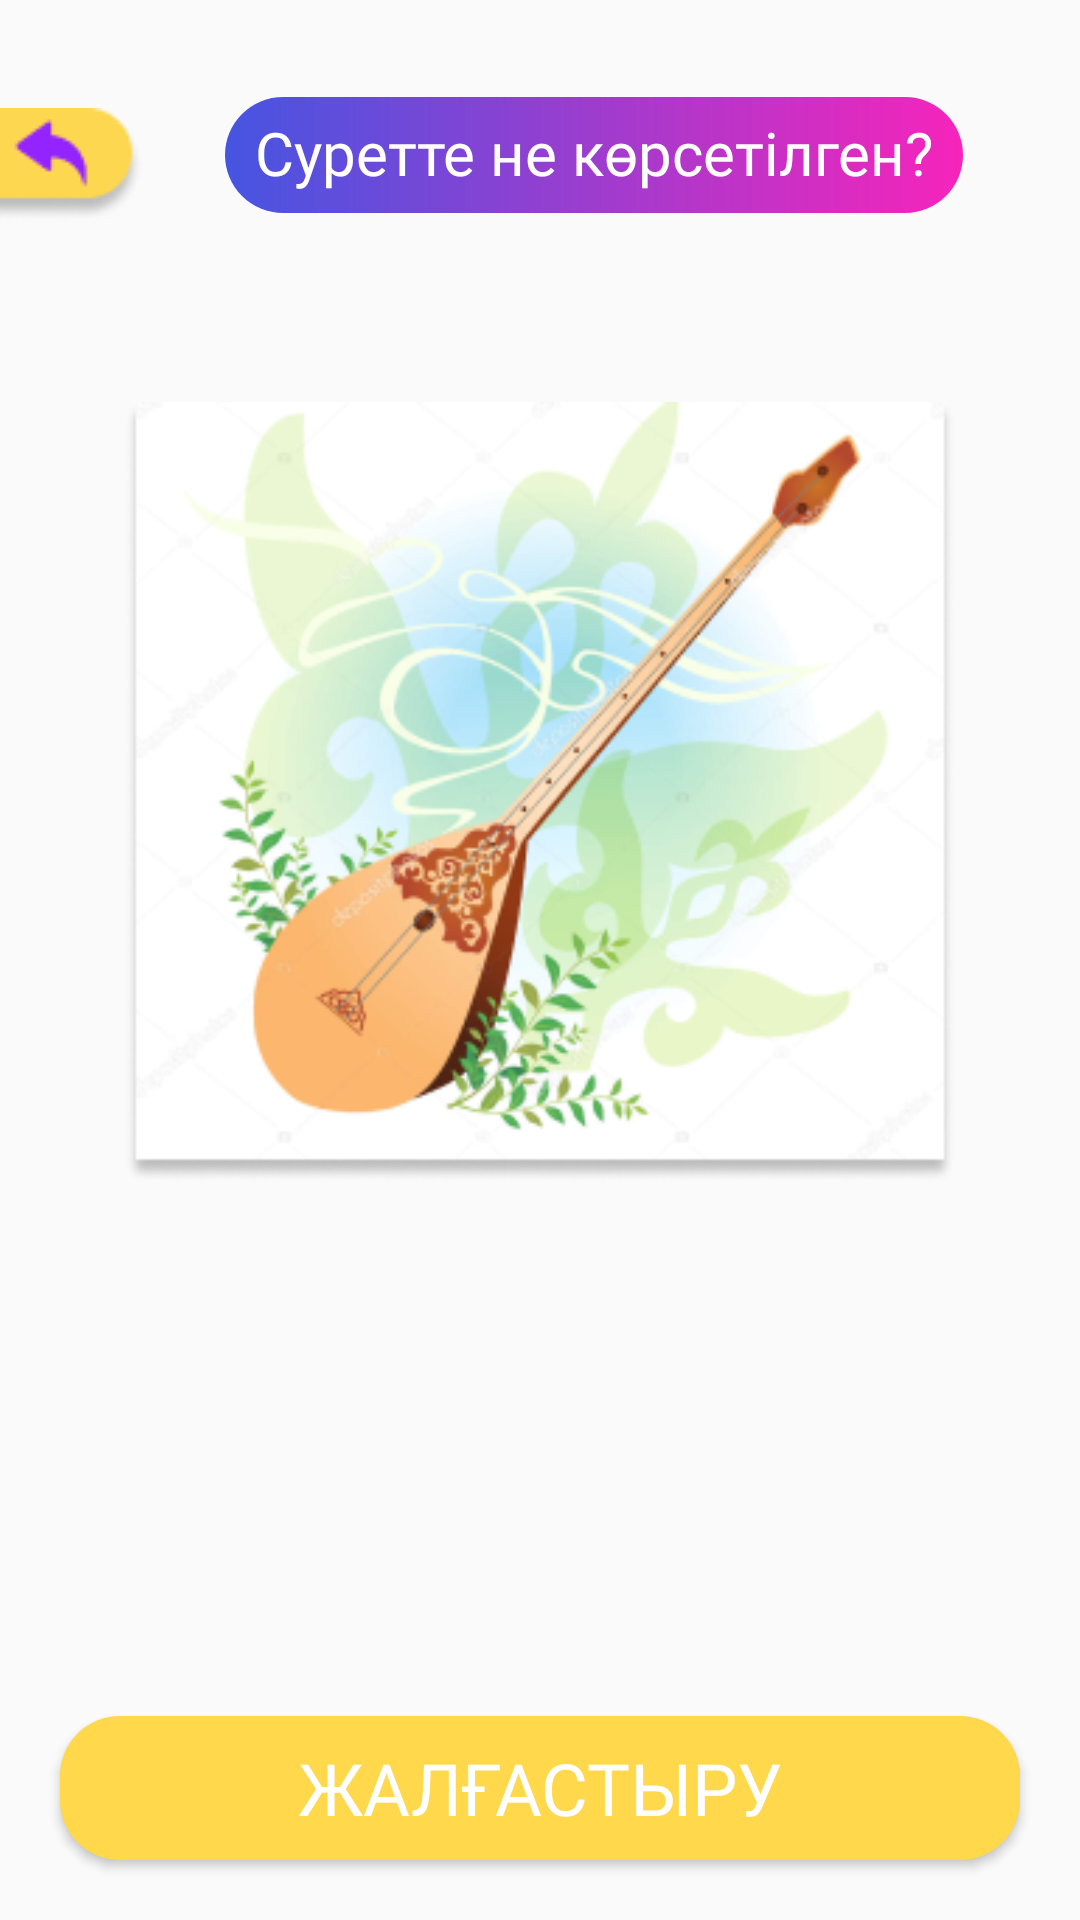

Layout XML and referenced resources for this Android screen:
<!-- AndroidManifest.xml: application theme Theme.Balaqai -->
<!-- res/layout/activity_what_is_in_img.xml -->
<?xml version="1.0" encoding="utf-8"?>
<RelativeLayout xmlns:android="http://schemas.android.com/apk/res/android"
    xmlns:app="http://schemas.android.com/apk/res-auto"
    xmlns:tools="http://schemas.android.com/tools"
    android:layout_width="match_parent"
    android:layout_height="match_parent"
    android:orientation="vertical"
    android:layout_gravity="center_horizontal"
    tools:context=".game.WhatIsInImgActivity">

    <ImageView
        android:id="@+id/btnBack"
        android:layout_width="wrap_content"
        android:layout_height="wrap_content"
        android:layout_marginTop="36dp"
        android:src="@drawable/back" />

    <TextView
        android:id="@+id/textView4"
        android:layout_width="wrap_content"
        android:layout_height="wrap_content"
        android:layout_alignTop="@+id/btnBack"
        android:layout_alignBottom="@+id/btnBack"
        android:layout_marginStart="27dp"
        android:layout_marginTop="-4dp"
        android:layout_marginBottom="3dp"
        android:layout_toEndOf="@+id/btnBack"
        android:background="@drawable/round_back_tv"
        android:fontFamily="@font/nunito_sans_bold"
        android:paddingLeft="10dp"
        android:paddingTop="5dp"
        android:paddingRight="10dp"
        android:paddingBottom="5dp"
        android:text="Суретте не көрсетілген?"
        android:textColor="@color/white"
        android:textSize="20sp" />

    <LinearLayout
        android:id="@+id/linearLayout4"
        android:layout_width="match_parent"
        android:layout_height="wrap_content"
        android:gravity="center_horizontal"
        android:layout_below="@id/textView4"
        android:orientation="vertical"
        android:layout_above="@id/btnSubmit">


        <ImageView
            android:id="@+id/imLogo"
            android:layout_width="280dp"
            android:layout_height="260dp"
            android:layout_marginTop="60dp"
            android:src="@drawable/dombira" />

        <GridView
            android:id="@+id/gridViewAnswer"
            android:layout_marginTop="10dp"
            android:layout_marginBottom="10dp"
            android:layout_marginLeft="30dp"
            android:layout_marginRight="30dp"
            android:layout_width="match_parent"
            android:layout_height="wrap_content"
            android:gravity="center"
            android:horizontalSpacing="4dp"
            android:numColumns="auto_fit"
            android:columnWidth="50dp"
            android:padding="4dp"
            android:scrollbars="none"
            android:stretchMode="columnWidth"
            android:verticalSpacing="4dp" />

        <GridView
            android:id="@+id/gridViewSuggest"
            android:layout_width="match_parent"
            android:layout_height="wrap_content"
            android:layout_marginLeft="20dp"
            android:layout_marginRight="20dp"
            android:gravity="center"
            android:columnWidth="46dp"
            android:horizontalSpacing="4dp"
            android:numColumns="auto_fit"
            android:padding="4dp"
            android:scrollbars="none"
            android:stretchMode="columnWidth"
            android:verticalSpacing="4dp" />
    </LinearLayout>

    <Button
        android:id="@+id/btnSubmit"
        android:layout_width="match_parent"
        android:layout_height="wrap_content"
        android:layout_alignParentBottom="true"
        android:layout_marginStart="20dp"
        android:layout_marginTop="20dp"
        android:layout_marginEnd="20dp"
        android:layout_marginBottom="20dp"
        android:background="@drawable/btn_continue_game"
        android:fontFamily="@font/nunito_sans_bold"
        android:text="@string/continue_btn"
        android:textColor="@color/white"
        android:textSize="24sp" />

</RelativeLayout>
<!-- resources referenced by this layout -->
<resources>
  <color name="white">#FFFFFFFF</color>
  <!-- drawable back: png bitmap (drawable, 1728 bytes) -->
  <!-- drawable btn_continue_game (drawable) -->
  <?xml version="1.0" encoding="utf-8"?>
  <shape xmlns:android="http://schemas.android.com/apk/res/android"
      android:shape="rectangle">
  
      <solid android:color="#FFD84C"/>
      <corners android:radius="20dp"/>
  </shape>
  <!-- drawable dombira: png bitmap (drawable, 85453 bytes) -->
  <!-- drawable round_back_tv (drawable) -->
  <?xml version="1.0" encoding="utf-8"?>
  <shape xmlns:android="http://schemas.android.com/apk/res/android"
      android:shape="rectangle">
      <gradient
          android:angle="0"
          android:startColor="#4555E1"
          android:endColor="#F624BB"/>
      <corners android:radius="20dp"/>
  
  </shape>
  <string name="continue_btn">Жалғастыру</string>
  <style name="Theme.Balaqai" parent="Theme.AppCompat.DayNight.NoActionBar">
          
          <item name="colorPrimary">#4555E1</item>
          <item name="colorPrimaryVariant">@color/purple_700</item>
          <item name="colorOnPrimary">@color/white</item>
          
          <item name="colorSecondary">@color/teal_200</item>
          <item name="colorSecondaryVariant">@color/teal_700</item>
          <item name="colorOnSecondary">@color/black</item>
          
          <item name="android:statusBarColor">?attr/colorPrimaryVariant</item>
          
          <item name="android:windowAnimationStyle">@style/CustomActivityAnimation</item>
      </style>
  <color name="purple_700">#FF3700B3</color>
  <color name="teal_200">#FF03DAC5</color>
  <color name="teal_700">#FF018786</color>
  <color name="black">#FF000000</color>
  <style name="CustomActivityAnimation" parent="@android:style/Animation.Activity">
          <item name="android:activityOpenEnterAnimation">@anim/slide_in_right</item>
          <item name="android:activityOpenExitAnimation">@anim/slide_out_left</item>
          <item name="android:activityCloseEnterAnimation">@anim/slide_in_left</item>
          <item name="android:activityCloseExitAnimation">@anim/slide_out_right</item>
      </style>
</resources>
